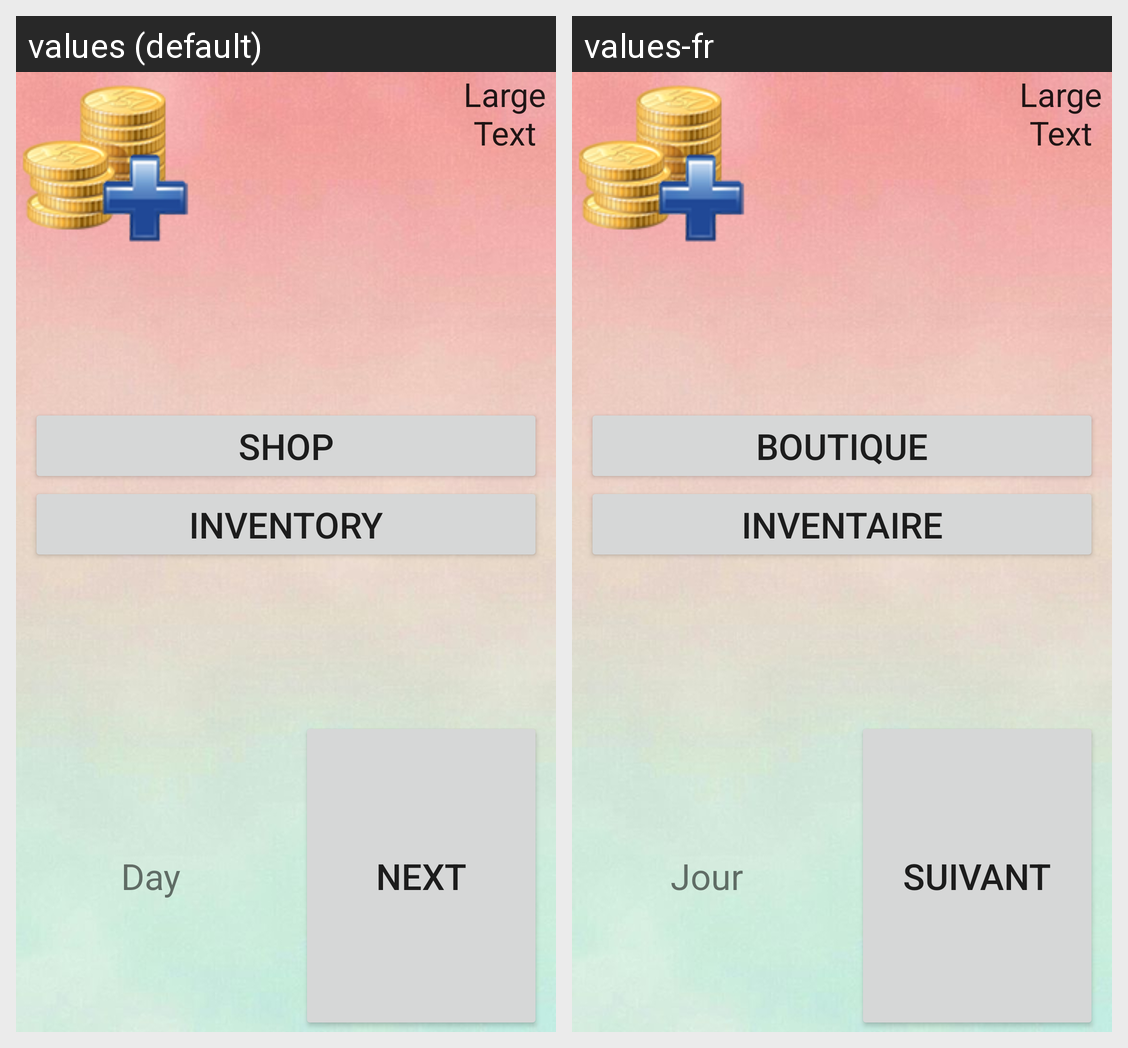

Strings drawn on this Android screen and how each of the app's shown locales translates them:
Android screen res/layout/home_layout.xml rendered under 2 locales, left to right: values (default), values-fr. Device: Nexus 5 (rendered at 1080×1920; each locale shown at half size, 540×960, under a caption strip naming it); theme AppTheme.
Strings drawn on this screen, with the default value and each locale's value (text and hints the layout hard-codes, and strings that could not be matched under every locale, appear in the picture but are not listed):

title_activity_shop
  values: Shop
  values-fr: Boutique

title_activity_inventory
  values: Inventory
  values-fr: Inventaire

day
  values: Day
  values-fr: Jour

next_day
  values: Next
  values-fr: Suivant
